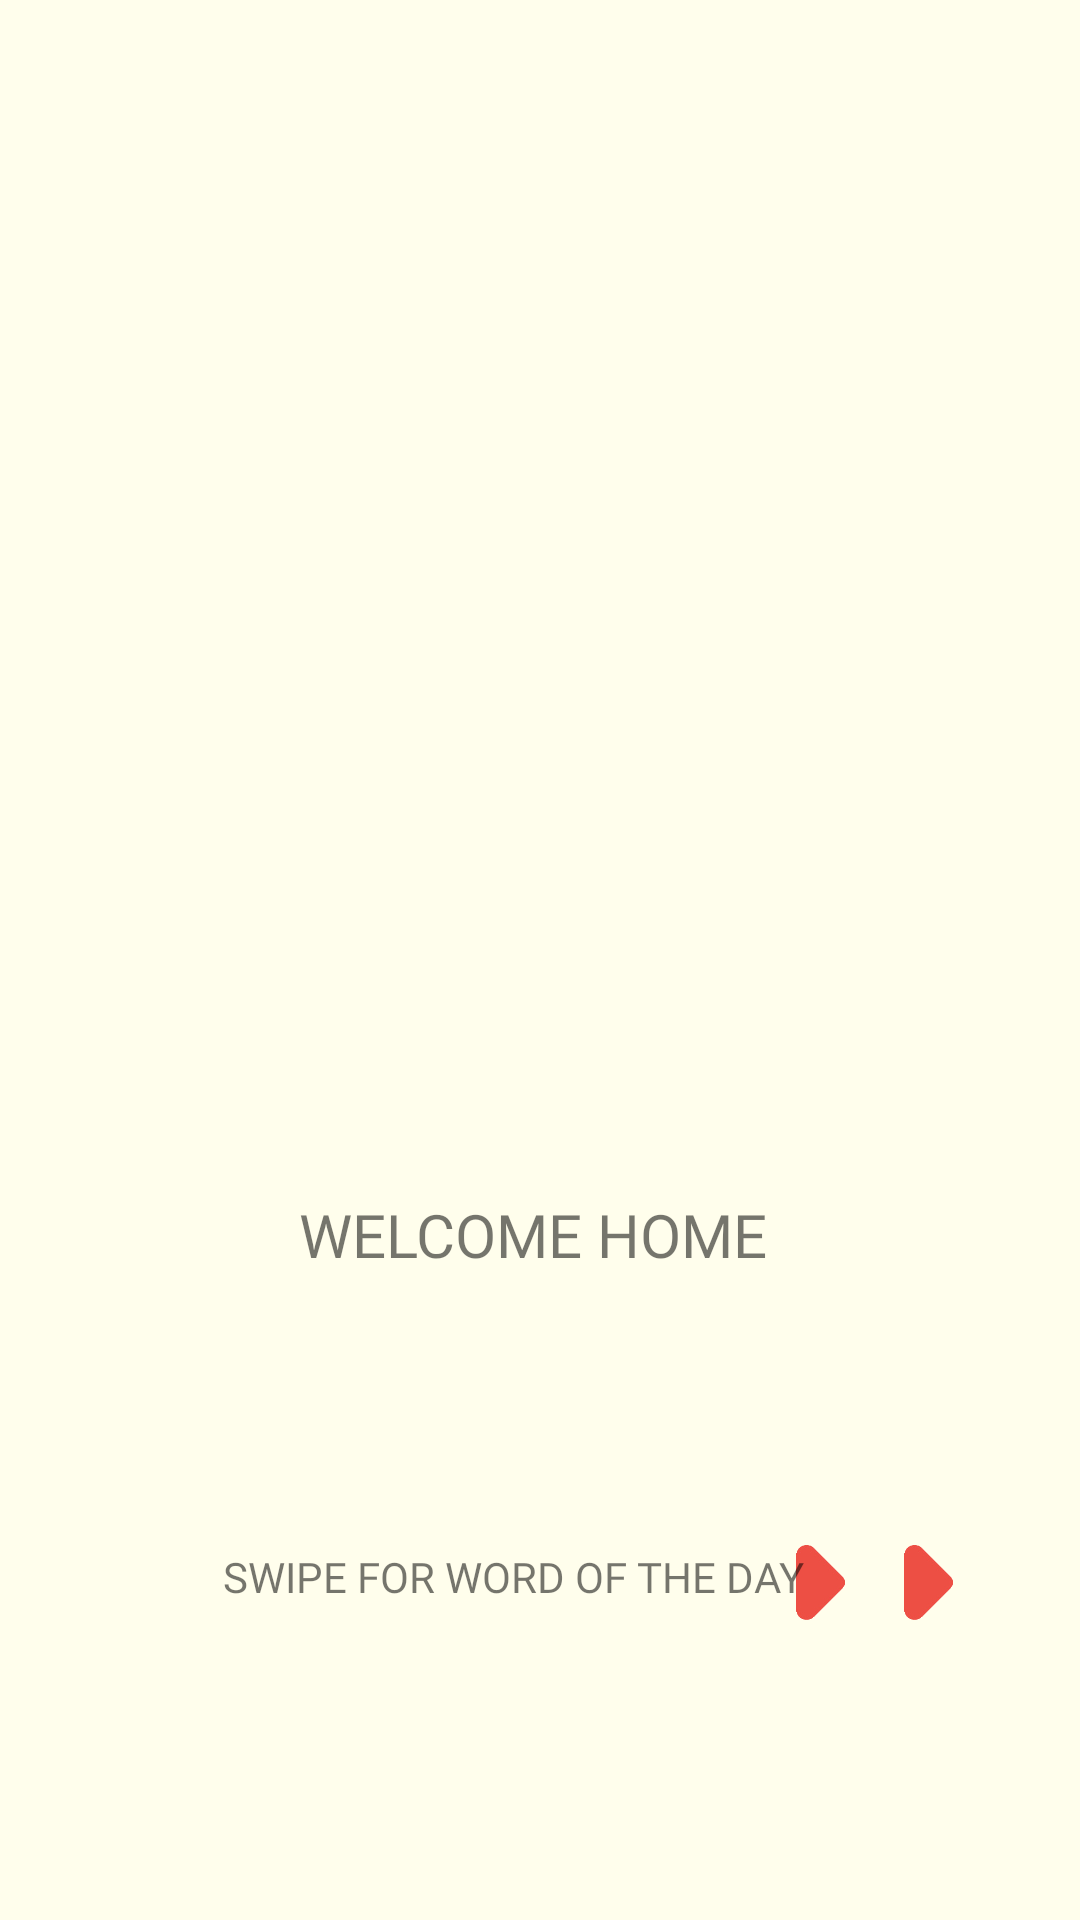

This screen was rendered from an Android layout file. Write that file and the resources it references.
<!-- AndroidManifest.xml: application theme Theme.BasicEnglish -->
<!-- res/layout/fragment_first.xml -->
<?xml version="1.0" encoding="utf-8"?>
<androidx.constraintlayout.widget.ConstraintLayout xmlns:android="http://schemas.android.com/apk/res/android"
    xmlns:app="http://schemas.android.com/apk/res-auto"
    android:layout_width="match_parent"
    android:layout_height="match_parent"
    android:background="#FFFEEC">


    <ImageView
        android:id="@+id/imageView"
        android:layout_width="418dp"
        android:layout_height="313dp"
        android:layout_marginStart="6dp"
        android:layout_marginLeft="6dp"
        android:layout_marginEnd="6dp"
        android:layout_marginRight="6dp"
        android:layout_marginBottom="69dp"
        android:src="@drawable/mainpage2"
        app:layout_constraintBottom_toTopOf="@+id/text_home"
        app:layout_constraintEnd_toEndOf="parent"
        app:layout_constraintHorizontal_bias="0.684"
        app:layout_constraintStart_toStartOf="parent"
        app:layout_constraintTop_toTopOf="parent" />

    <TextView
        android:id="@+id/text_home"
        android:layout_width="0dp"
        android:layout_height="wrap_content"
        android:layout_marginBottom="207dp"
        android:gravity="center"
        android:text="WELCOME HOME "
        android:textSize="20sp"
        android:fontFamily="@font/itemfont"
        app:layout_constraintBottom_toBottomOf="parent"
        app:layout_constraintEnd_toEndOf="parent"
        app:layout_constraintStart_toStartOf="parent"
        app:layout_constraintTop_toBottomOf="@+id/imageView" />

    <ImageView
        android:id="@+id/imageView2"
        android:layout_width="31dp"
        android:layout_height="25dp"
        android:layout_marginEnd="5dp"
        android:layout_marginRight="5dp"
        android:layout_marginBottom="100dp"
        android:src="@drawable/ok"
        app:layout_constraintBottom_toBottomOf="parent"
        app:layout_constraintEnd_toStartOf="@+id/imageView3" />

    <ImageView
        android:id="@+id/imageView3"
        android:layout_width="31dp"
        android:layout_height="25dp"
        android:layout_marginEnd="35dp"
        android:layout_marginRight="35dp"
        android:layout_marginBottom="100dp"
        android:src="@drawable/ok"
        app:layout_constraintBottom_toBottomOf="parent"
        app:layout_constraintEnd_toEndOf="parent" />

    <TextView
        android:id="@+id/textView"
        android:layout_width="wrap_content"
        android:layout_height="0dp"
        android:layout_marginStart="100dp"
        android:layout_marginLeft="100dp"
        android:layout_marginEnd="16dp"
        android:fontFamily="@font/itemfont"
        android:layout_marginRight="16dp"
        android:layout_marginBottom="105dp"
        android:text="SWIPE FOR WORD OF THE DAY"
        app:layout_constraintBottom_toBottomOf="parent"
        app:layout_constraintEnd_toStartOf="@+id/imageView2"
        app:layout_constraintStart_toStartOf="parent" />


</androidx.constraintlayout.widget.ConstraintLayout>
<!-- resources referenced by this layout -->
<resources>
  <!-- drawable ok: png bitmap (drawable, 4609 bytes) -->
  <style name="Theme.BasicEnglish" parent="Theme.MaterialComponents.DayNight.DarkActionBar">
          
          <item name="colorPrimary">@color/teal_200</item>
          <item name="colorPrimaryVariant">#FFFEEC</item>
          <item name="colorOnPrimary">#FFFEEC</item>
          
          <item name="colorSecondary">@color/teal_200</item>
          <item name="colorSecondaryVariant">#FFFEEC</item>
          <item name="colorOnSecondary">#FFFEEC</item>
          
  
  
          <item name="android:statusBarColor" tools:targetApi="l">@color/teal_200</item>
          
  
      </style>
  <!-- not gathered from this repository: default colours our renderer supplied (Android Studio template values) -->
  <color name="teal_200">#FF03DAC5</color>
</resources>
